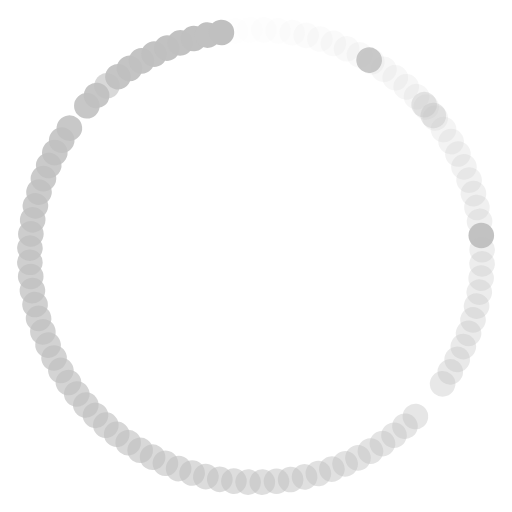
t = 0.00 s
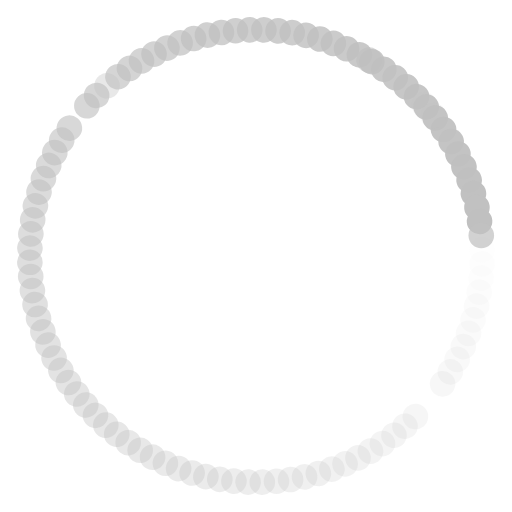
t = 0.39 s
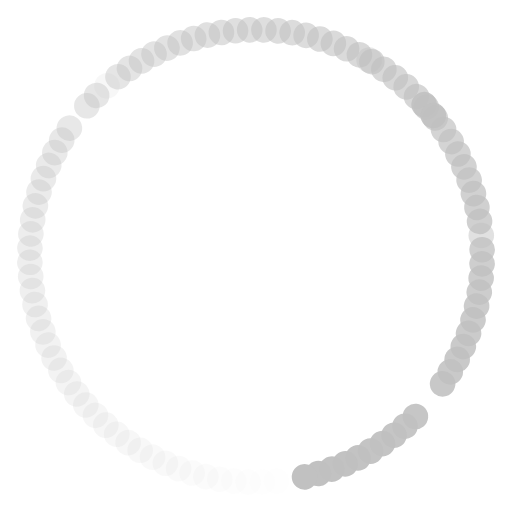
t = 0.77 s
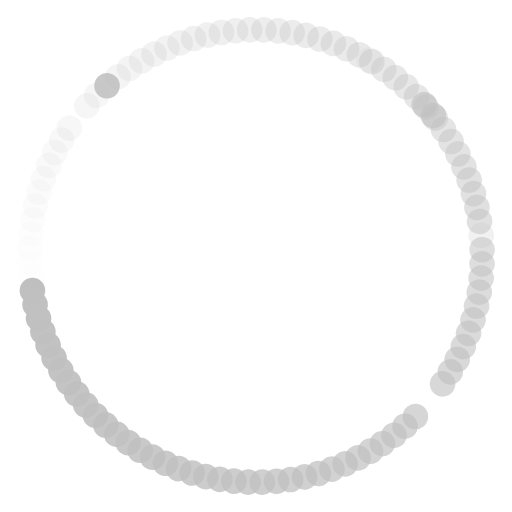
t = 1.15 s

The animated SVG that drew these frames (rendered in a browser with its animation timeline set to each time). Animation: 100 SMIL elements (animate=100); one cycle of 1.54 s, repeats indefinitely.

<?xml version="1.0" encoding="utf-8"?>
<svg xmlns="http://www.w3.org/2000/svg" xmlns:xlink="http://www.w3.org/1999/xlink" style="margin: auto; background: none; display: block; shape-rendering: auto;" width="58px" height="58px" viewBox="0 0 100 100" preserveAspectRatio="xMidYMid">
<g transform="rotate(0 50 50)">
  <rect x="43.5" y="3.5" rx="6.5" ry="6.5" width="5" height="5" fill="#c0c0c0">
    <animate attributeName="opacity" values="1;0" keyTimes="0;1" dur="1.5384615384615383s" begin="-1.523076923076923s" repeatCount="indefinite"></animate>
  </rect>
</g><g transform="rotate(3.6 50 50)">
  <rect x="43.5" y="3.5" rx="6.5" ry="6.5" width="5" height="5" fill="#c0c0c0">
    <animate attributeName="opacity" values="1;0" keyTimes="0;1" dur="1.5384615384615383s" begin="-1.5076923076923077s" repeatCount="indefinite"></animate>
  </rect>
</g><g transform="rotate(7.2 50 50)">
  <rect x="43.5" y="3.5" rx="6.5" ry="6.5" width="5" height="5" fill="#c0c0c0">
    <animate attributeName="opacity" values="1;0" keyTimes="0;1" dur="1.5384615384615383s" begin="-1.4923076923076923s" repeatCount="indefinite"></animate>
  </rect>
</g><g transform="rotate(10.8 50 50)">
  <rect x="43.5" y="3.5" rx="6.5" ry="6.5" width="5" height="5" fill="#c0c0c0">
    <animate attributeName="opacity" values="1;0" keyTimes="0;1" dur="1.5384615384615383s" begin="-1.476923076923077s" repeatCount="indefinite"></animate>
  </rect>
</g><g transform="rotate(14.4 50 50)">
  <rect x="43.5" y="3.5" rx="6.5" ry="6.5" width="5" height="5" fill="#c0c0c0">
    <animate attributeName="opacity" values="1;0" keyTimes="0;1" dur="1.5384615384615383s" begin="-1.4615384615384615s" repeatCount="indefinite"></animate>
  </rect>
</g><g transform="rotate(18 50 50)">
  <rect x="43.5" y="3.5" rx="6.5" ry="6.5" width="5" height="5" fill="#c0c0c0">
    <animate attributeName="opacity" values="1;0" keyTimes="0;1" dur="1.5384615384615383s" begin="-1.4461538461538461s" repeatCount="indefinite"></animate>
  </rect>
</g><g transform="rotate(21.6 50 50)">
  <rect x="43.5" y="3.5" rx="6.5" ry="6.5" width="5" height="5" fill="#c0c0c0">
    <animate attributeName="opacity" values="1;0" keyTimes="0;1" dur="1.5384615384615383s" begin="-1.4307692307692308s" repeatCount="indefinite"></animate>
  </rect>
</g><g transform="rotate(25.2 50 50)">
  <rect x="43.5" y="3.5" rx="6.5" ry="6.5" width="5" height="5" fill="#c0c0c0">
    <animate attributeName="opacity" values="1;0" keyTimes="0;1" dur="1.5384615384615383s" begin="-1.4153846153846155s" repeatCount="indefinite"></animate>
  </rect>
</g><g transform="rotate(28.8 50 50)">
  <rect x="43.5" y="3.5" rx="6.5" ry="6.5" width="5" height="5" fill="#c0c0c0">
    <animate attributeName="opacity" values="1;0" keyTimes="0;1" dur="1.5384615384615383s" begin="-1.4s" repeatCount="indefinite"></animate>
  </rect>
</g><g transform="rotate(32.4 50 50)">
  <rect x="43.5" y="3.5" rx="6.5" ry="6.5" width="5" height="5" fill="#c0c0c0">
    <animate attributeName="opacity" values="1;0" keyTimes="0;1" dur="1.5384615384615383s" begin="-1.3846153846153846s" repeatCount="indefinite"></animate>
  </rect>
</g><g transform="rotate(36 50 50)">
  <rect x="43.5" y="3.5" rx="6.5" ry="6.5" width="5" height="5" fill="#c0c0c0">
    <animate attributeName="opacity" values="1;0" keyTimes="0;1" dur="1.5384615384615383s" begin="-1.3692307692307693s" repeatCount="indefinite"></animate>
  </rect>
</g><g transform="rotate(39.6 50 50)">
  <rect x="43.5" y="3.5" rx="6.5" ry="6.5" width="5" height="5" fill="#c0c0c0">
    <animate attributeName="opacity" values="1;0" keyTimes="0;1" dur="1.5384615384615383s" begin="-1.353846153846154s" repeatCount="indefinite"></animate>
  </rect>
</g><g transform="rotate(43.2 50 50)">
  <rect x="43.5" y="3.5" rx="6.5" ry="6.5" width="5" height="5" fill="#c0c0c0">
    <animate attributeName="opacity" values="1;0" keyTimes="0;1" dur="1.5384615384615383s" begin="-1.3384615384615384s" repeatCount="indefinite"></animate>
  </rect>
</g><g transform="rotate(46.8 50 50)">
  <rect x="43.5" y="3.5" rx="6.5" ry="6.5" width="5" height="5" fill="#c0c0c0">
    <animate attributeName="opacity" values="1;0" keyTimes="0;1" dur="1.5384615384615383s" begin="-1.323076923076923s" repeatCount="indefinite"></animate>
  </rect>
</g><g transform="rotate(50.4 50 50)">
  <rect x="43.5" y="3.5" rx="6.5" ry="6.5" width="5" height="5" fill="#c0c0c0">
    <animate attributeName="opacity" values="1;0" keyTimes="0;1" dur="1.5384615384615383s" begin="-1.3076923076923077s" repeatCount="indefinite"></animate>
  </rect>
</g><g transform="rotate(54 50 50)">
  <rect x="43.5" y="3.5" rx="6.5" ry="6.5" width="5" height="5" fill="#c0c0c0">
    <animate attributeName="opacity" values="1;0" keyTimes="0;1" dur="1.5384615384615383s" begin="-1.2923076923076924s" repeatCount="indefinite"></animate>
  </rect>
</g><g transform="rotate(57.6 50 50)">
  <rect x="43.5" y="3.5" rx="6.5" ry="6.5" width="5" height="5" fill="#c0c0c0">
    <animate attributeName="opacity" values="1;0" keyTimes="0;1" dur="1.5384615384615383s" begin="-1.2769230769230768s" repeatCount="indefinite"></animate>
  </rect>
</g><g transform="rotate(61.2 50 50)">
  <rect x="43.5" y="3.5" rx="6.5" ry="6.5" width="5" height="5" fill="#c0c0c0">
    <animate attributeName="opacity" values="1;0" keyTimes="0;1" dur="1.5384615384615383s" begin="-1.2615384615384615s" repeatCount="indefinite"></animate>
  </rect>
</g><g transform="rotate(64.8 50 50)">
  <rect x="43.5" y="3.5" rx="6.5" ry="6.5" width="5" height="5" fill="#c0c0c0">
    <animate attributeName="opacity" values="1;0" keyTimes="0;1" dur="1.5384615384615383s" begin="-1.2461538461538462s" repeatCount="indefinite"></animate>
  </rect>
</g><g transform="rotate(68.4 50 50)">
  <rect x="43.5" y="3.5" rx="6.5" ry="6.5" width="5" height="5" fill="#c0c0c0">
    <animate attributeName="opacity" values="1;0" keyTimes="0;1" dur="1.5384615384615383s" begin="-1.2307692307692308s" repeatCount="indefinite"></animate>
  </rect>
</g><g transform="rotate(72 50 50)">
  <rect x="43.5" y="3.5" rx="6.5" ry="6.5" width="5" height="5" fill="#c0c0c0">
    <animate attributeName="opacity" values="1;0" keyTimes="0;1" dur="1.5384615384615383s" begin="-1.2153846153846153s" repeatCount="indefinite"></animate>
  </rect>
</g><g transform="rotate(75.6 50 50)">
  <rect x="43.5" y="3.5" rx="6.5" ry="6.5" width="5" height="5" fill="#c0c0c0">
    <animate attributeName="opacity" values="1;0" keyTimes="0;1" dur="1.5384615384615383s" begin="-1.2s" repeatCount="indefinite"></animate>
  </rect>
</g><g transform="rotate(79.2 50 50)">
  <rect x="43.5" y="3.5" rx="6.5" ry="6.5" width="5" height="5" fill="#c0c0c0">
    <animate attributeName="opacity" values="1;0" keyTimes="0;1" dur="1.5384615384615383s" begin="-1.1846153846153846s" repeatCount="indefinite"></animate>
  </rect>
</g><g transform="rotate(82.8 50 50)">
  <rect x="43.5" y="3.5" rx="6.5" ry="6.5" width="5" height="5" fill="#c0c0c0">
    <animate attributeName="opacity" values="1;0" keyTimes="0;1" dur="1.5384615384615383s" begin="-1.1692307692307693s" repeatCount="indefinite"></animate>
  </rect>
</g><g transform="rotate(86.4 50 50)">
  <rect x="43.5" y="3.5" rx="6.5" ry="6.5" width="5" height="5" fill="#c0c0c0">
    <animate attributeName="opacity" values="1;0" keyTimes="0;1" dur="1.5384615384615383s" begin="-1.1538461538461537s" repeatCount="indefinite"></animate>
  </rect>
</g><g transform="rotate(90 50 50)">
  <rect x="43.5" y="3.5" rx="6.5" ry="6.5" width="5" height="5" fill="#c0c0c0">
    <animate attributeName="opacity" values="1;0" keyTimes="0;1" dur="1.5384615384615383s" begin="-1.584615384615384s" repeatCount="indefinite"></animate>
  </rect>
</g><g transform="rotate(93.6 50 50)">
  <rect x="43.5" y="3.5" rx="6.5" ry="6.5" width="5" height="5" fill="#c0c0c0">
    <animate attributeName="opacity" values="1;0" keyTimes="0;1" dur="1.5384615384615383s" begin="-1.123076923076923s" repeatCount="indefinite"></animate>
  </rect>
</g><g transform="rotate(97.2 50 50)">
  <rect x="43.5" y="3.5" rx="6.5" ry="6.5" width="5" height="5" fill="#c0c0c0">
    <animate attributeName="opacity" values="1;0" keyTimes="0;1" dur="1.5384615384615383s" begin="-1.1076923076923078s" repeatCount="indefinite"></animate>
  </rect>
</g><g transform="rotate(100.8 50 50)">
  <rect x="43.5" y="3.5" rx="6.5" ry="6.5" width="5" height="5" fill="#c0c0c0">
    <animate attributeName="opacity" values="1;0" keyTimes="0;1" dur="1.5384615384615383s" begin="-1.0923076923076922s" repeatCount="indefinite"></animate>
  </rect>
</g><g transform="rotate(104.4 50 50)">
  <rect x="43.5" y="3.5" rx="6.5" ry="6.5" width="5" height="5" fill="#c0c0c0">
    <animate attributeName="opacity" values="1;0" keyTimes="0;1" dur="1.5384615384615383s" begin="-1.0769230769230769s" repeatCount="indefinite"></animate>
  </rect>
</g><g transform="rotate(108 50 50)">
  <rect x="43.5" y="3.5" rx="6.5" ry="6.5" width="5" height="5" fill="#c0c0c0">
    <animate attributeName="opacity" values="1;0" keyTimes="0;1" dur="1.5384615384615383s" begin="-1.0615384615384615s" repeatCount="indefinite"></animate>
  </rect>
</g><g transform="rotate(111.6 50 50)">
  <rect x="43.5" y="3.5" rx="6.5" ry="6.5" width="5" height="5" fill="#c0c0c0">
    <animate attributeName="opacity" values="1;0" keyTimes="0;1" dur="1.5384615384615383s" begin="-1.0461538461538462s" repeatCount="indefinite"></animate>
  </rect>
</g><g transform="rotate(115.2 50 50)">
  <rect x="43.5" y="3.5" rx="6.5" ry="6.5" width="5" height="5" fill="#c0c0c0">
    <animate attributeName="opacity" values="1;0" keyTimes="0;1" dur="1.5384615384615383s" begin="-1.0307692307692307s" repeatCount="indefinite"></animate>
  </rect>
</g><g transform="rotate(118.8 50 50)">
  <rect x="43.5" y="3.5" rx="6.5" ry="6.5" width="5" height="5" fill="#c0c0c0">
    <animate attributeName="opacity" values="1;0" keyTimes="0;1" dur="1.5384615384615383s" begin="-1.0153846153846153s" repeatCount="indefinite"></animate>
  </rect>
</g><g transform="rotate(122.4 50 50)">
  <rect x="43.5" y="3.5" rx="6.5" ry="6.5" width="5" height="5" fill="#c0c0c0">
    <animate attributeName="opacity" values="1;0" keyTimes="0;1" dur="1.5384615384615383s" begin="-1s" repeatCount="indefinite"></animate>
  </rect>
</g><g transform="rotate(126 50 50)">
  <rect x="43.5" y="3.5" rx="6.5" ry="6.5" width="5" height="5" fill="#c0c0c0">
    <animate attributeName="opacity" values="1;0" keyTimes="0;1" dur="1.5384615384615383s" begin="-0.9846153846153847s" repeatCount="indefinite"></animate>
  </rect>
</g><g transform="rotate(129.6 50 50)">
  <rect x="43.5" y="3.5" rx="6.5" ry="6.5" width="5" height="5" fill="#c0c0c0">
    <animate attributeName="opacity" values="1;0" keyTimes="0;1" dur="1.5384615384615383s" begin="-0.9692307692307692s" repeatCount="indefinite"></animate>
  </rect>
</g><g transform="rotate(53.2 50 50)">
  <rect x="43.5" y="3.5" rx="6.5" ry="6.5" width="5" height="5" fill="#c0c0c0">
    <animate attributeName="opacity" values="1;0" keyTimes="0;1" dur="1.5384615384615383s" begin="-0.9538461538461539s" repeatCount="indefinite"></animate>
  </rect>
</g><g transform="rotate(56.8 50 50)">
  <rect x="43.5" y="3.5" rx="6.5" ry="6.5" width="5" height="5" fill="#c0c0c0">
    <animate attributeName="opacity" values="1;0" keyTimes="0;1" dur="1.5384615384615383s" begin="-0.9384615384615385s" repeatCount="indefinite"></animate>
  </rect>
</g><g transform="rotate(140.4 50 50)">
  <rect x="43.5" y="3.5" rx="6.5" ry="6.5" width="5" height="5" fill="#c0c0c0">
    <animate attributeName="opacity" values="1;0" keyTimes="0;1" dur="1.5384615384615383s" begin="-0.9230769230769231s" repeatCount="indefinite"></animate>
  </rect>
</g><g transform="rotate(144 50 50)">
  <rect x="43.5" y="3.5" rx="6.5" ry="6.5" width="5" height="5" fill="#c0c0c0">
    <animate attributeName="opacity" values="1;0" keyTimes="0;1" dur="1.5384615384615383s" begin="-0.9076923076923077s" repeatCount="indefinite"></animate>
  </rect>
</g><g transform="rotate(147.6 50 50)">
  <rect x="43.5" y="3.5" rx="6.5" ry="6.5" width="5" height="5" fill="#c0c0c0">
    <animate attributeName="opacity" values="1;0" keyTimes="0;1" dur="1.5384615384615383s" begin="-0.8923076923076924s" repeatCount="indefinite"></animate>
  </rect>
</g><g transform="rotate(151.2 50 50)">
  <rect x="43.5" y="3.5" rx="6.5" ry="6.5" width="5" height="5" fill="#c0c0c0">
    <animate attributeName="opacity" values="1;0" keyTimes="0;1" dur="1.5384615384615383s" begin="-0.8769230769230769s" repeatCount="indefinite"></animate>
  </rect>
</g><g transform="rotate(154.8 50 50)">
  <rect x="43.5" y="3.5" rx="6.5" ry="6.5" width="5" height="5" fill="#c0c0c0">
    <animate attributeName="opacity" values="1;0" keyTimes="0;1" dur="1.5384615384615383s" begin="-0.8615384615384616s" repeatCount="indefinite"></animate>
  </rect>
</g><g transform="rotate(158.4 50 50)">
  <rect x="43.5" y="3.5" rx="6.5" ry="6.5" width="5" height="5" fill="#c0c0c0">
    <animate attributeName="opacity" values="1;0" keyTimes="0;1" dur="1.5384615384615383s" begin="-0.8461538461538461s" repeatCount="indefinite"></animate>
  </rect>
</g><g transform="rotate(162 50 50)">
  <rect x="43.5" y="3.5" rx="6.5" ry="6.5" width="5" height="5" fill="#c0c0c0">
    <animate attributeName="opacity" values="1;0" keyTimes="0;1" dur="1.5384615384615383s" begin="-0.8307692307692308s" repeatCount="indefinite"></animate>
  </rect>
</g><g transform="rotate(165.6 50 50)">
  <rect x="43.5" y="3.5" rx="6.5" ry="6.5" width="5" height="5" fill="#c0c0c0">
    <animate attributeName="opacity" values="1;0" keyTimes="0;1" dur="1.5384615384615383s" begin="-0.8153846153846154s" repeatCount="indefinite"></animate>
  </rect>
</g><g transform="rotate(169.2 50 50)">
  <rect x="43.5" y="3.5" rx="6.5" ry="6.5" width="5" height="5" fill="#c0c0c0">
    <animate attributeName="opacity" values="1;0" keyTimes="0;1" dur="1.5384615384615383s" begin="-0.8s" repeatCount="indefinite"></animate>
  </rect>
</g><g transform="rotate(172.8 50 50)">
  <rect x="43.5" y="3.5" rx="6.5" ry="6.5" width="5" height="5" fill="#c0c0c0">
    <animate attributeName="opacity" values="1;0" keyTimes="0;1" dur="1.5384615384615383s" begin="-0.7846153846153846s" repeatCount="indefinite"></animate>
  </rect>
</g><g transform="rotate(176.4 50 50)">
  <rect x="43.5" y="3.5" rx="6.5" ry="6.5" width="5" height="5" fill="#c0c0c0">
    <animate attributeName="opacity" values="1;0" keyTimes="0;1" dur="1.5384615384615383s" begin="-0.7692307692307693s" repeatCount="indefinite"></animate>
  </rect>
</g><g transform="rotate(180 50 50)">
  <rect x="43.5" y="3.5" rx="6.5" ry="6.5" width="5" height="5" fill="#c0c0c0">
    <animate attributeName="opacity" values="1;0" keyTimes="0;1" dur="1.5384615384615383s" begin="-0.7538461538461538s" repeatCount="indefinite"></animate>
  </rect>
</g><g transform="rotate(183.6 50 50)">
  <rect x="43.5" y="3.5" rx="6.5" ry="6.5" width="5" height="5" fill="#c0c0c0">
    <animate attributeName="opacity" values="1;0" keyTimes="0;1" dur="1.5384615384615383s" begin="-0.7384615384615385s" repeatCount="indefinite"></animate>
  </rect>
</g><g transform="rotate(187.2 50 50)">
  <rect x="43.5" y="3.5" rx="6.5" ry="6.5" width="5" height="5" fill="#c0c0c0">
    <animate attributeName="opacity" values="1;0" keyTimes="0;1" dur="1.5384615384615383s" begin="-0.7230769230769231s" repeatCount="indefinite"></animate>
  </rect>
</g><g transform="rotate(190.8 50 50)">
  <rect x="43.5" y="3.5" rx="6.5" ry="6.5" width="5" height="5" fill="#c0c0c0">
    <animate attributeName="opacity" values="1;0" keyTimes="0;1" dur="1.5384615384615383s" begin="-0.7076923076923077s" repeatCount="indefinite"></animate>
  </rect>
</g><g transform="rotate(194.4 50 50)">
  <rect x="43.5" y="3.5" rx="6.5" ry="6.5" width="5" height="5" fill="#c0c0c0">
    <animate attributeName="opacity" values="1;0" keyTimes="0;1" dur="1.5384615384615383s" begin="-0.6923076923076923s" repeatCount="indefinite"></animate>
  </rect>
</g><g transform="rotate(198 50 50)">
  <rect x="43.5" y="3.5" rx="6.5" ry="6.5" width="5" height="5" fill="#c0c0c0">
    <animate attributeName="opacity" values="1;0" keyTimes="0;1" dur="1.5384615384615383s" begin="-0.676923076923077s" repeatCount="indefinite"></animate>
  </rect>
</g><g transform="rotate(201.6 50 50)">
  <rect x="43.5" y="3.5" rx="6.5" ry="6.5" width="5" height="5" fill="#c0c0c0">
    <animate attributeName="opacity" values="1;0" keyTimes="0;1" dur="1.5384615384615383s" begin="-0.6615384615384615s" repeatCount="indefinite"></animate>
  </rect>
</g><g transform="rotate(205.2 50 50)">
  <rect x="43.5" y="3.5" rx="6.5" ry="6.5" width="5" height="5" fill="#c0c0c0">
    <animate attributeName="opacity" values="1;0" keyTimes="0;1" dur="1.5384615384615383s" begin="-0.6461538461538462s" repeatCount="indefinite"></animate>
  </rect>
</g><g transform="rotate(208.8 50 50)">
  <rect x="43.5" y="3.5" rx="6.5" ry="6.5" width="5" height="5" fill="#c0c0c0">
    <animate attributeName="opacity" values="1;0" keyTimes="0;1" dur="1.5384615384615383s" begin="-0.6307692307692307s" repeatCount="indefinite"></animate>
  </rect>
</g><g transform="rotate(212.4 50 50)">
  <rect x="43.5" y="3.5" rx="6.5" ry="6.5" width="5" height="5" fill="#c0c0c0">
    <animate attributeName="opacity" values="1;0" keyTimes="0;1" dur="1.5384615384615383s" begin="-0.6153846153846154s" repeatCount="indefinite"></animate>
  </rect>
</g><g transform="rotate(216 50 50)">
  <rect x="43.5" y="3.5" rx="6.5" ry="6.5" width="5" height="5" fill="#c0c0c0">
    <animate attributeName="opacity" values="1;0" keyTimes="0;1" dur="1.5384615384615383s" begin="-0.6s" repeatCount="indefinite"></animate>
  </rect>
</g><g transform="rotate(219.6 50 50)">
  <rect x="43.5" y="3.5" rx="6.5" ry="6.5" width="5" height="5" fill="#c0c0c0">
    <animate attributeName="opacity" values="1;0" keyTimes="0;1" dur="1.5384615384615383s" begin="-0.5846153846153846s" repeatCount="indefinite"></animate>
  </rect>
</g><g transform="rotate(223.2 50 50)">
  <rect x="43.5" y="3.5" rx="6.5" ry="6.5" width="5" height="5" fill="#c0c0c0">
    <animate attributeName="opacity" values="1;0" keyTimes="0;1" dur="1.5384615384615383s" begin="-0.5692307692307692s" repeatCount="indefinite"></animate>
  </rect>
</g><g transform="rotate(226.8 50 50)">
  <rect x="43.5" y="3.5" rx="6.5" ry="6.5" width="5" height="5" fill="#c0c0c0">
    <animate attributeName="opacity" values="1;0" keyTimes="0;1" dur="1.5384615384615383s" begin="-0.5538461538461539s" repeatCount="indefinite"></animate>
  </rect>
</g><g transform="rotate(230.4 50 50)">
  <rect x="43.5" y="3.5" rx="6.5" ry="6.5" width="5" height="5" fill="#c0c0c0">
    <animate attributeName="opacity" values="1;0" keyTimes="0;1" dur="1.5384615384615383s" begin="-0.5384615384615384s" repeatCount="indefinite"></animate>
  </rect>
</g><g transform="rotate(234 50 50)">
  <rect x="43.5" y="3.5" rx="6.5" ry="6.5" width="5" height="5" fill="#c0c0c0">
    <animate attributeName="opacity" values="1;0" keyTimes="0;1" dur="1.5384615384615383s" begin="-0.5230769230769231s" repeatCount="indefinite"></animate>
  </rect>
</g><g transform="rotate(237.6 50 50)">
  <rect x="43.5" y="3.5" rx="6.5" ry="6.5" width="5" height="5" fill="#c0c0c0">
    <animate attributeName="opacity" values="1;0" keyTimes="0;1" dur="1.5384615384615383s" begin="-0.5076923076923077s" repeatCount="indefinite"></animate>
  </rect>
</g><g transform="rotate(241.2 50 50)">
  <rect x="43.5" y="3.5" rx="6.5" ry="6.5" width="5" height="5" fill="#c0c0c0">
    <animate attributeName="opacity" values="1;0" keyTimes="0;1" dur="1.5384615384615383s" begin="-0.49230769230769234s" repeatCount="indefinite"></animate>
  </rect>
</g><g transform="rotate(244.8 50 50)">
  <rect x="43.5" y="3.5" rx="6.5" ry="6.5" width="5" height="5" fill="#c0c0c0">
    <animate attributeName="opacity" values="1;0" keyTimes="0;1" dur="1.5384615384615383s" begin="-0.47692307692307695s" repeatCount="indefinite"></animate>
  </rect>
</g><g transform="rotate(248.4 50 50)">
  <rect x="43.5" y="3.5" rx="6.5" ry="6.5" width="5" height="5" fill="#c0c0c0">
    <animate attributeName="opacity" values="1;0" keyTimes="0;1" dur="1.5384615384615383s" begin="-0.46153846153846156s" repeatCount="indefinite"></animate>
  </rect>
</g><g transform="rotate(252 50 50)">
  <rect x="43.5" y="3.5" rx="6.5" ry="6.5" width="5" height="5" fill="#c0c0c0">
    <animate attributeName="opacity" values="1;0" keyTimes="0;1" dur="1.5384615384615383s" begin="-0.4461538461538462s" repeatCount="indefinite"></animate>
  </rect>
</g><g transform="rotate(255.6 50 50)">
  <rect x="43.5" y="3.5" rx="6.5" ry="6.5" width="5" height="5" fill="#c0c0c0">
    <animate attributeName="opacity" values="1;0" keyTimes="0;1" dur="1.5384615384615383s" begin="-0.4307692307692308s" repeatCount="indefinite"></animate>
  </rect>
</g><g transform="rotate(259.2 50 50)">
  <rect x="43.5" y="3.5" rx="6.5" ry="6.5" width="5" height="5" fill="#c0c0c0">
    <animate attributeName="opacity" values="1;0" keyTimes="0;1" dur="1.5384615384615383s" begin="-0.4153846153846154s" repeatCount="indefinite"></animate>
  </rect>
</g><g transform="rotate(262.8 50 50)">
  <rect x="43.5" y="3.5" rx="6.5" ry="6.5" width="5" height="5" fill="#c0c0c0">
    <animate attributeName="opacity" values="1;0" keyTimes="0;1" dur="1.5384615384615383s" begin="-0.4s" repeatCount="indefinite"></animate>
  </rect>
</g><g transform="rotate(266.4 50 50)">
  <rect x="43.5" y="3.5" rx="6.5" ry="6.5" width="5" height="5" fill="#c0c0c0">
    <animate attributeName="opacity" values="1;0" keyTimes="0;1" dur="1.5384615384615383s" begin="-0.38461538461538464s" repeatCount="indefinite"></animate>
  </rect>
</g><g transform="rotate(270 50 50)">
  <rect x="43.5" y="3.5" rx="6.5" ry="6.5" width="5" height="5" fill="#c0c0c0">
    <animate attributeName="opacity" values="1;0" keyTimes="0;1" dur="1.5384615384615383s" begin="-0.36923076923076925s" repeatCount="indefinite"></animate>
  </rect>
</g><g transform="rotate(273.6 50 50)">
  <rect x="43.5" y="3.5" rx="6.5" ry="6.5" width="5" height="5" fill="#c0c0c0">
    <animate attributeName="opacity" values="1;0" keyTimes="0;1" dur="1.5384615384615383s" begin="-0.35384615384615387s" repeatCount="indefinite"></animate>
  </rect>
</g><g transform="rotate(277.2 50 50)">
  <rect x="43.5" y="3.5" rx="6.5" ry="6.5" width="5" height="5" fill="#c0c0c0">
    <animate attributeName="opacity" values="1;0" keyTimes="0;1" dur="1.5384615384615383s" begin="-0.3384615384615385s" repeatCount="indefinite"></animate>
  </rect>
</g><g transform="rotate(280.8 50 50)">
  <rect x="43.5" y="3.5" rx="6.5" ry="6.5" width="5" height="5" fill="#c0c0c0">
    <animate attributeName="opacity" values="1;0" keyTimes="0;1" dur="1.5384615384615383s" begin="-0.3230769230769231s" repeatCount="indefinite"></animate>
  </rect>
</g><g transform="rotate(284.4 50 50)">
  <rect x="43.5" y="3.5" rx="6.5" ry="6.5" width="5" height="5" fill="#c0c0c0">
    <animate attributeName="opacity" values="1;0" keyTimes="0;1" dur="1.5384615384615383s" begin="-0.3076923076923077s" repeatCount="indefinite"></animate>
  </rect>
</g><g transform="rotate(288 50 50)">
  <rect x="43.5" y="3.5" rx="6.5" ry="6.5" width="5" height="5" fill="#c0c0c0">
    <animate attributeName="opacity" values="1;0" keyTimes="0;1" dur="1.5384615384615383s" begin="-0.2923076923076923s" repeatCount="indefinite"></animate>
  </rect>
</g><g transform="rotate(291.6 50 50)">
  <rect x="43.5" y="3.5" rx="6.5" ry="6.5" width="5" height="5" fill="#c0c0c0">
    <animate attributeName="opacity" values="1;0" keyTimes="0;1" dur="1.5384615384615383s" begin="-0.27692307692307694s" repeatCount="indefinite"></animate>
  </rect>
</g><g transform="rotate(295.2 50 50)">
  <rect x="43.5" y="3.5" rx="6.5" ry="6.5" width="5" height="5" fill="#c0c0c0">
    <animate attributeName="opacity" values="1;0" keyTimes="0;1" dur="1.5384615384615383s" begin="-0.26153846153846155s" repeatCount="indefinite"></animate>
  </rect>
</g><g transform="rotate(298.8 50 50)">
  <rect x="43.5" y="3.5" rx="6.5" ry="6.5" width="5" height="5" fill="#c0c0c0">
    <animate attributeName="opacity" values="1;0" keyTimes="0;1" dur="1.5384615384615383s" begin="-0.24615384615384617s" repeatCount="indefinite"></animate>
  </rect>
</g><g transform="rotate(302.4 50 50)">
  <rect x="43.5" y="3.5" rx="6.5" ry="6.5" width="5" height="5" fill="#c0c0c0">
    <animate attributeName="opacity" values="1;0" keyTimes="0;1" dur="1.5384615384615383s" begin="-0.23076923076923078s" repeatCount="indefinite"></animate>
  </rect>
</g><g transform="rotate(306 50 50)">
  <rect x="43.5" y="3.5" rx="6.5" ry="6.5" width="5" height="5" fill="#c0c0c0">
    <animate attributeName="opacity" values="1;0" keyTimes="0;1" dur="1.5384615384615383s" begin="-0.2153846153846154s" repeatCount="indefinite"></animate>
  </rect>
</g><g transform="rotate(309.6 50 50)">
  <rect x="43.5" y="3.5" rx="6.5" ry="6.5" width="5" height="5" fill="#c0c0c0">
    <animate attributeName="opacity" values="1;0" keyTimes="0;1" dur="1.5384615384615383s" begin="-0.2s" repeatCount="indefinite"></animate>
  </rect>
</g><g transform="rotate(35.2 50 50)">
  <rect x="43.5" y="3.5" rx="6.5" ry="6.5" width="5" height="5" fill="#c0c0c0">
    <animate attributeName="opacity" values="1;0" keyTimes="0;1" dur="1.5384615384615383s" begin="-0.18461538461538463s" repeatCount="indefinite"></animate>
  </rect>
</g><g transform="rotate(316.8 50 50)">
  <rect x="43.5" y="3.5" rx="6.5" ry="6.5" width="5" height="5" fill="#c0c0c0">
    <animate attributeName="opacity" values="1;0" keyTimes="0;1" dur="1.5384615384615383s" begin="-0.16923076923076924s" repeatCount="indefinite"></animate>
  </rect>
</g><g transform="rotate(320.4 50 50)">
  <rect x="43.5" y="3.5" rx="6.5" ry="6.5" width="5" height="5" fill="#c0c0c0">
    <animate attributeName="opacity" values="1;0" keyTimes="0;1" dur="1.5384615384615383s" begin="-0.15384615384615385s" repeatCount="indefinite"></animate>
  </rect>
</g><g transform="rotate(324 50 50)">
  <rect x="43.5" y="3.5" rx="6.5" ry="6.5" width="5" height="5" fill="#c0c0c0">
    <animate attributeName="opacity" values="1;0" keyTimes="0;1" dur="1.5384615384615383s" begin="-0.5846153846153847s" repeatCount="indefinite"></animate>
  </rect>
</g><g transform="rotate(327.6 50 50)">
  <rect x="43.5" y="3.5" rx="6.5" ry="6.5" width="5" height="5" fill="#c0c0c0">
    <animate attributeName="opacity" values="1;0" keyTimes="0;1" dur="1.5384615384615383s" begin="-0.12307692307692308s" repeatCount="indefinite"></animate>
  </rect>
</g><g transform="rotate(331.2 50 50)">
  <rect x="43.5" y="3.5" rx="6.5" ry="6.5" width="5" height="5" fill="#c0c0c0">
    <animate attributeName="opacity" values="1;0" keyTimes="0;1" dur="1.5384615384615383s" begin="-0.1076923076923077s" repeatCount="indefinite"></animate>
  </rect>
</g><g transform="rotate(334.8 50 50)">
  <rect x="43.5" y="3.5" rx="6.5" ry="6.5" width="5" height="5" fill="#c0c0c0">
    <animate attributeName="opacity" values="1;0" keyTimes="0;1" dur="1.5384615384615383s" begin="-0.09230769230769231s" repeatCount="indefinite"></animate>
  </rect>
</g><g transform="rotate(338.4 50 50)">
  <rect x="43.5" y="3.5" rx="6.5" ry="6.5" width="5" height="5" fill="#c0c0c0">
    <animate attributeName="opacity" values="1;0" keyTimes="0;1" dur="1.5384615384615383s" begin="-0.07692307692307693s" repeatCount="indefinite"></animate>
  </rect>
</g><g transform="rotate(342 50 50)">
  <rect x="43.5" y="3.5" rx="6.5" ry="6.5" width="5" height="5" fill="#c0c0c0">
    <animate attributeName="opacity" values="1;0" keyTimes="0;1" dur="1.5384615384615383s" begin="-0.06153846153846154s" repeatCount="indefinite"></animate>
  </rect>
</g><g transform="rotate(345.6 50 50)">
  <rect x="43.5" y="3.5" rx="6.5" ry="6.5" width="5" height="5" fill="#c0c0c0">
    <animate attributeName="opacity" values="1;0" keyTimes="0;1" dur="1.5384615384615383s" begin="-0.046153846153846156s" repeatCount="indefinite"></animate>
  </rect>
</g><g transform="rotate(349.2 50 50)">
  <rect x="43.5" y="3.5" rx="6.5" ry="6.5" width="5" height="5" fill="#c0c0c0">
    <animate attributeName="opacity" values="1;0" keyTimes="0;1" dur="1.5384615384615383s" begin="-0.03076923076923077s" repeatCount="indefinite"></animate>
  </rect>
</g><g transform="rotate(352.8 50 50)">
  <rect x="43.5" y="3.5" rx="6.5" ry="6.5" width="5" height="5" fill="#c0c0c0">
    <animate attributeName="opacity" values="1;0" keyTimes="0;1" dur="1.5384615384615383s" begin="-0.015384615384615385s" repeatCount="indefinite"></animate>
  </rect>
</g><g transform="rotate(356.4 50 50)">
  <rect x="43.5" y="3.5" rx="6.5" ry="6.5" width="5" height="5" fill="#c0c0c0">
    <animate attributeName="opacity" values="1;0" keyTimes="0;1" dur="1.5384615384615383s" begin="0s" repeatCount="indefinite"></animate>
  </rect>
</g>
<!-- [ldio] generated by https://loading.io/ --></svg>